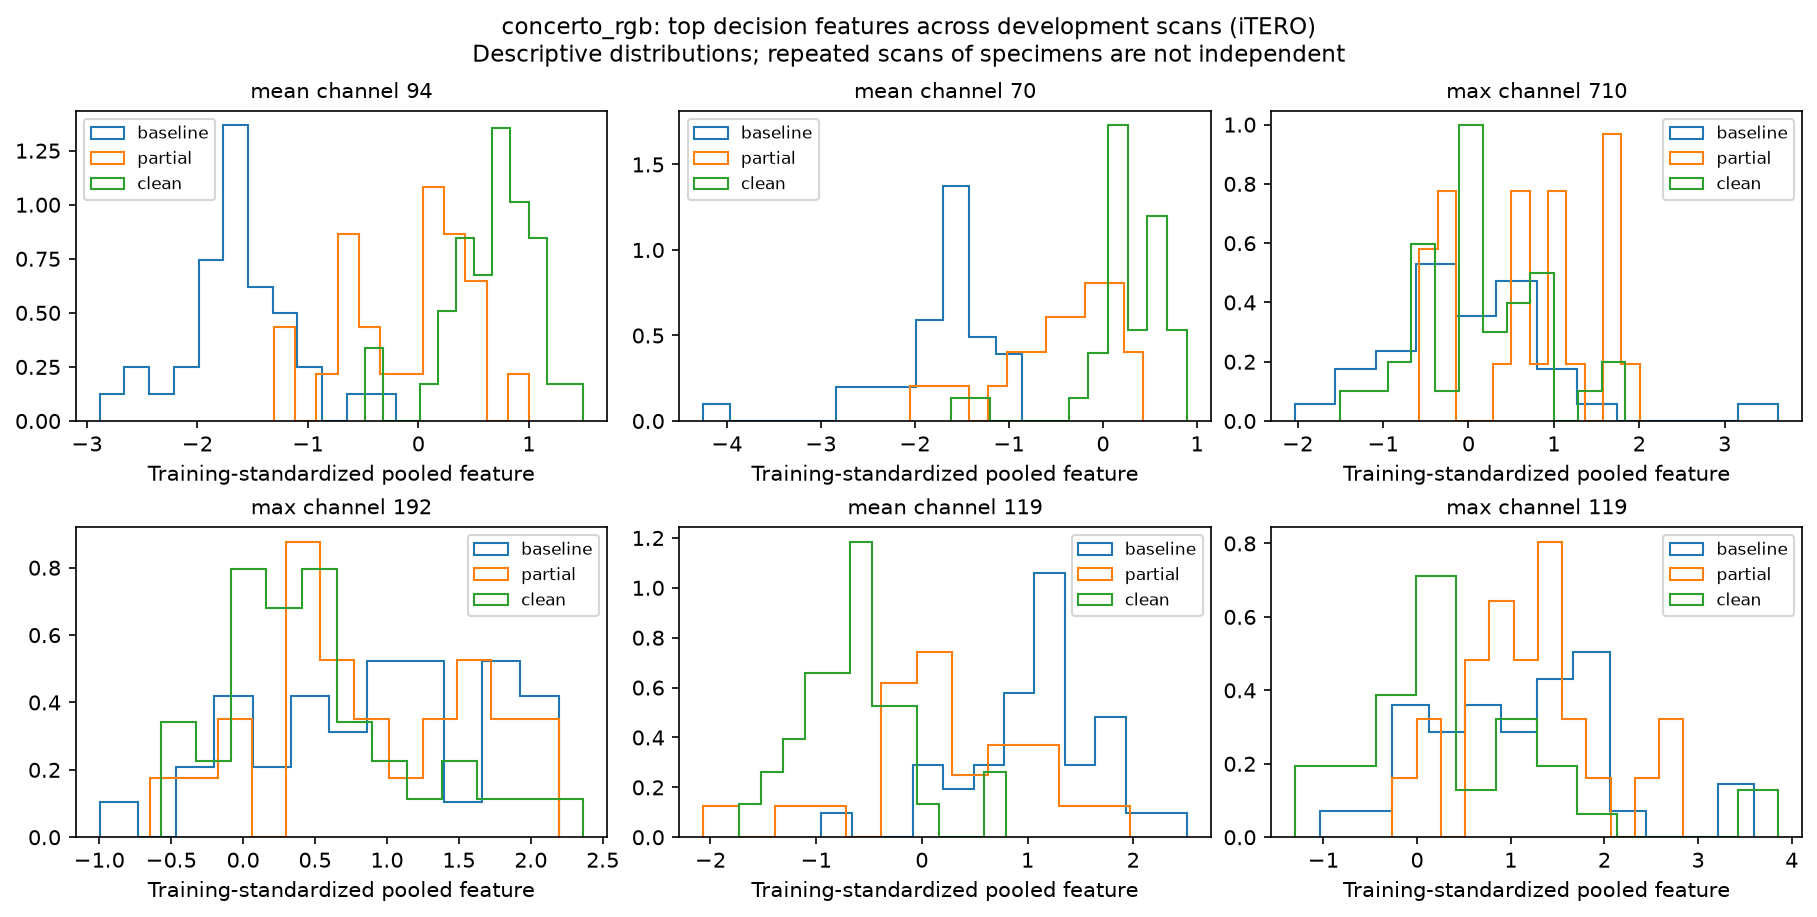

The data file committed next to this chart (first rows):
scan_id, physical_id, stage, branch, channel, standardized_value
iTERO__BCG1T0-5, BCG1-5, baseline, mean, 94, -1.61
iTERO__BCG6T0-7, BCG6-7, baseline, mean, 94, -0.2019
iTERO__BCG6T0-2, BCG6-2, baseline, mean, 94, -1.2
iTERO__BCG5T0-7, BCG5-7, baseline, mean, 94, -1.038
iTERO__BCG4T0-2, BCG4-2, baseline, mean, 94, -2.272
iTERO__BCG1T0-3, BCG1-3, baseline, mean, 94, -1.943
iTERO__BCG5T0-2, BCG5-2, baseline, mean, 94, -1.293
iTERO__BCG3T0-3, BCG3-3, baseline, mean, 94, -1.581
iTERO__BCG2T0-1, BCG2-1, baseline, mean, 94, -1.37
iTERO__BCG3T0-6, BCG3-6, baseline, mean, 94, -2.062
iTERO__BCG2T0-5, BCG2-5, baseline, mean, 94, -1.847
iTERO__BCG1T0-4, BCG1-4, baseline, mean, 94, -1.194
iTERO__BCG5T0-5, BCG5-5, baseline, mean, 94, -1.033
iTERO__BCG5T0-1, BCG5-1, baseline, mean, 94, -1.708
iTERO__BCG3T0-7, BCG3-7, baseline, mean, 94, -1.461
iTERO__BCG1T0-7, BCG1-7, baseline, mean, 94, -1.939
iTERO__BCG2T0-6, BCG2-6, baseline, mean, 94, -2.504
iTERO__BCG1T0-2, BCG1-2, baseline, mean, 94, -2.073
iTERO__BCG4T0-8, BCG4-8, baseline, mean, 94, -1.572
iTERO__BCG6T0-3, BCG6-3, baseline, mean, 94, -1.768
iTERO__BCG3T0-1, BCG3-1, baseline, mean, 94, -1.71
iTERO__BCG2T0-3, BCG2-3, baseline, mean, 94, -1.413
iTERO__BCG5T0-8, BCG5-8, baseline, mean, 94, -2.884
iTERO__BCG3T0-5, BCG3-5, baseline, mean, 94, -1.687
iTERO__BCG6T0-6, BCG6-6, baseline, mean, 94, -1.634
iTERO__BCG2T0-7, BCG2-7, baseline, mean, 94, -1.89
iTERO__BCG6T0-8, BCG6-8, baseline, mean, 94, -1.377
iTERO__BCG1T0-6, BCG1-6, baseline, mean, 94, -1.658
iTERO__BCG4T0-3, BCG4-3, baseline, mean, 94, -1.679
iTERO__BCG4T0-5, BCG4-5, baseline, mean, 94, -1.666
iTERO__BCG4T0-6, BCG4-6, baseline, mean, 94, -2.654
iTERO__BCG4T0-4, BCG4-4, baseline, mean, 94, -1.246
iTERO__BCG2T0-2, BCG2-2, baseline, mean, 94, -1.328
iTERO__BCG3T0-8, BCG3-8, baseline, mean, 94, -1.919
iTERO__BCG5T0-3, BCG5-3, baseline, mean, 94, -1.699
iTERO__BCG6T0-1, BCG6-1, baseline, mean, 94, -0.5455
iTERO__BCG6T1-8, BCG6-8, partial, mean, 94, 0.1794
iTERO__BCG4T1-5, BCG4-5, partial, mean, 94, -0.1974
iTERO__BCG4T1-2, BCG4-2, partial, mean, 94, -0.8468
iTERO__BCG6T1-6, BCG6-6, partial, mean, 94, 0.4806
iTERO__BCG6T1-2, BCG6-2, partial, mean, 94, -0.6919
iTERO__BCG3T1-6, BCG3-6, partial, mean, 94, 0.6158
iTERO__BCG3T1-7, BCG3-7, partial, mean, 94, 0.1243
iTERO__BCG4T1-8, BCG4-8, partial, mean, 94, -0.5784
iTERO__BCG5T1-2, BCG5-2, partial, mean, 94, -1.31
iTERO__BCG3T1-5, BCG3-5, partial, mean, 94, 0.3745
iTERO__BCG3T1-8, BCG3-8, partial, mean, 94, 0.3013
iTERO__BCG5T1-5, BCG5-5, partial, mean, 94, -0.4539
iTERO__BCG5T1-1, BCG5-1, partial, mean, 94, 0.2018
iTERO__BCG6T1-7, BCG6-7, partial, mean, 94, 1.002
iTERO__BCG3T1-1, BCG3-1, partial, mean, 94, 0.2413
iTERO__BCG4T1-3, BCG4-3, partial, mean, 94, 0.2249
iTERO__BCG3T1-3, BCG3-3, partial, mean, 94, -0.5167
iTERO__BCG4T1-6, BCG4-6, partial, mean, 94, -0.677
iTERO__BCG5T1-3, BCG5-3, partial, mean, 94, 0.1419
iTERO__BCG5T1-7, BCG5-7, partial, mean, 94, 0.5118
iTERO__BCG6T1-3, BCG6-3, partial, mean, 94, -0.1192
iTERO__BCG6T1-1, BCG6-1, partial, mean, 94, 0.3616
iTERO__BCG5T1-8, BCG5-8, partial, mean, 94, -1.206
iTERO__BCG4T1-4, BCG4-4, partial, mean, 94, -0.6713
... 516 more rows
